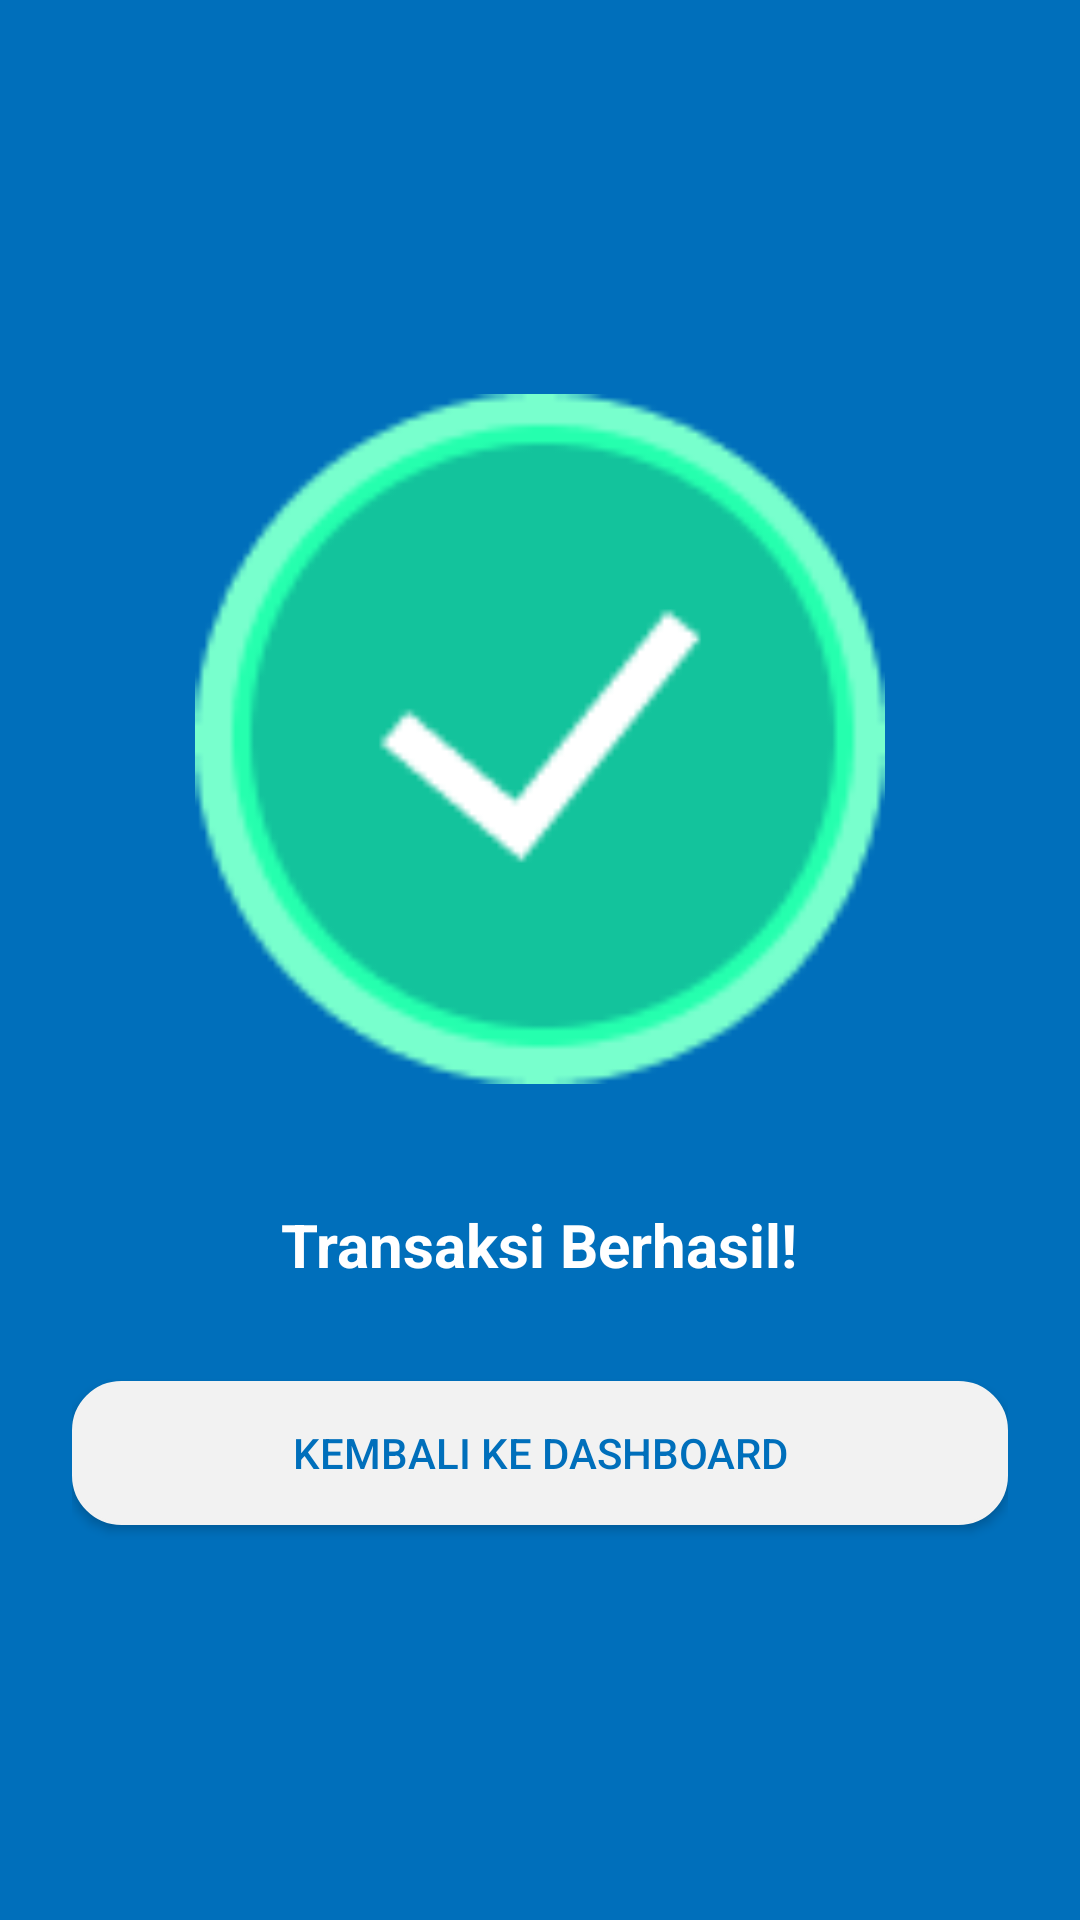

Reconstruct the res/layout file that produces this screen, plus the resources it refers to.
<!-- AndroidManifest.xml: application theme Theme.AppCompat.Light.NoActionBar -->
<!-- res/layout/activity_success.xml -->
<?xml version="1.0" encoding="utf-8"?>
<RelativeLayout xmlns:android="http://schemas.android.com/apk/res/android"
    android:layout_width="match_parent"
    android:layout_height="match_parent"
    android:background="#006FBB"
    android:gravity="center"
    android:padding="24dp">

    <ImageView
        android:id="@+id/imageSuccess"
        android:layout_width="354dp"
        android:layout_height="230dp"
        android:layout_alignParentTop="true"
        android:layout_centerHorizontal="true"
        android:layout_marginBottom="24dp"
        android:src="@drawable/ic_success" />

    <TextView
        android:id="@+id/textSuccess"
        android:layout_width="wrap_content"
        android:layout_height="wrap_content"
        android:layout_below="@id/imageSuccess"
        android:layout_centerHorizontal="true"
        android:layout_marginTop="16dp"
        android:text="Transaksi Berhasil!"
        android:textColor="@color/white"
        android:textSize="20sp"
        android:textStyle="bold" />

    <Button
        android:id="@+id/buttonBackDashboard"
        android:layout_width="match_parent"
        android:layout_height="wrap_content"
        android:layout_below="@id/textSuccess"
        android:layout_marginTop="32dp"
        android:background="@drawable/btn_background"
        android:backgroundTint="#F2F2F2"
        android:text="Kembali ke Dashboard"
        android:textColor="#006FBB" />
</RelativeLayout>
<!-- resources referenced by this layout -->
<resources>
  <color name="white">#FFFFFFFF</color>
  <!-- drawable btn_background (drawable) -->
  <?xml version="1.0" encoding="utf-8" ?>
  <shape xmlns:android="http://schemas.android.com/apk/res/android"
      android:shape="rectangle">
      <solid android:color="#006FBB"/>
      <corners android:radius="16dp" />
      <stroke android:width="1dp" android:color="#DDDDDD" />
  </shape>
  <!-- drawable ic_success: png bitmap (drawable, 4194 bytes) -->
</resources>
